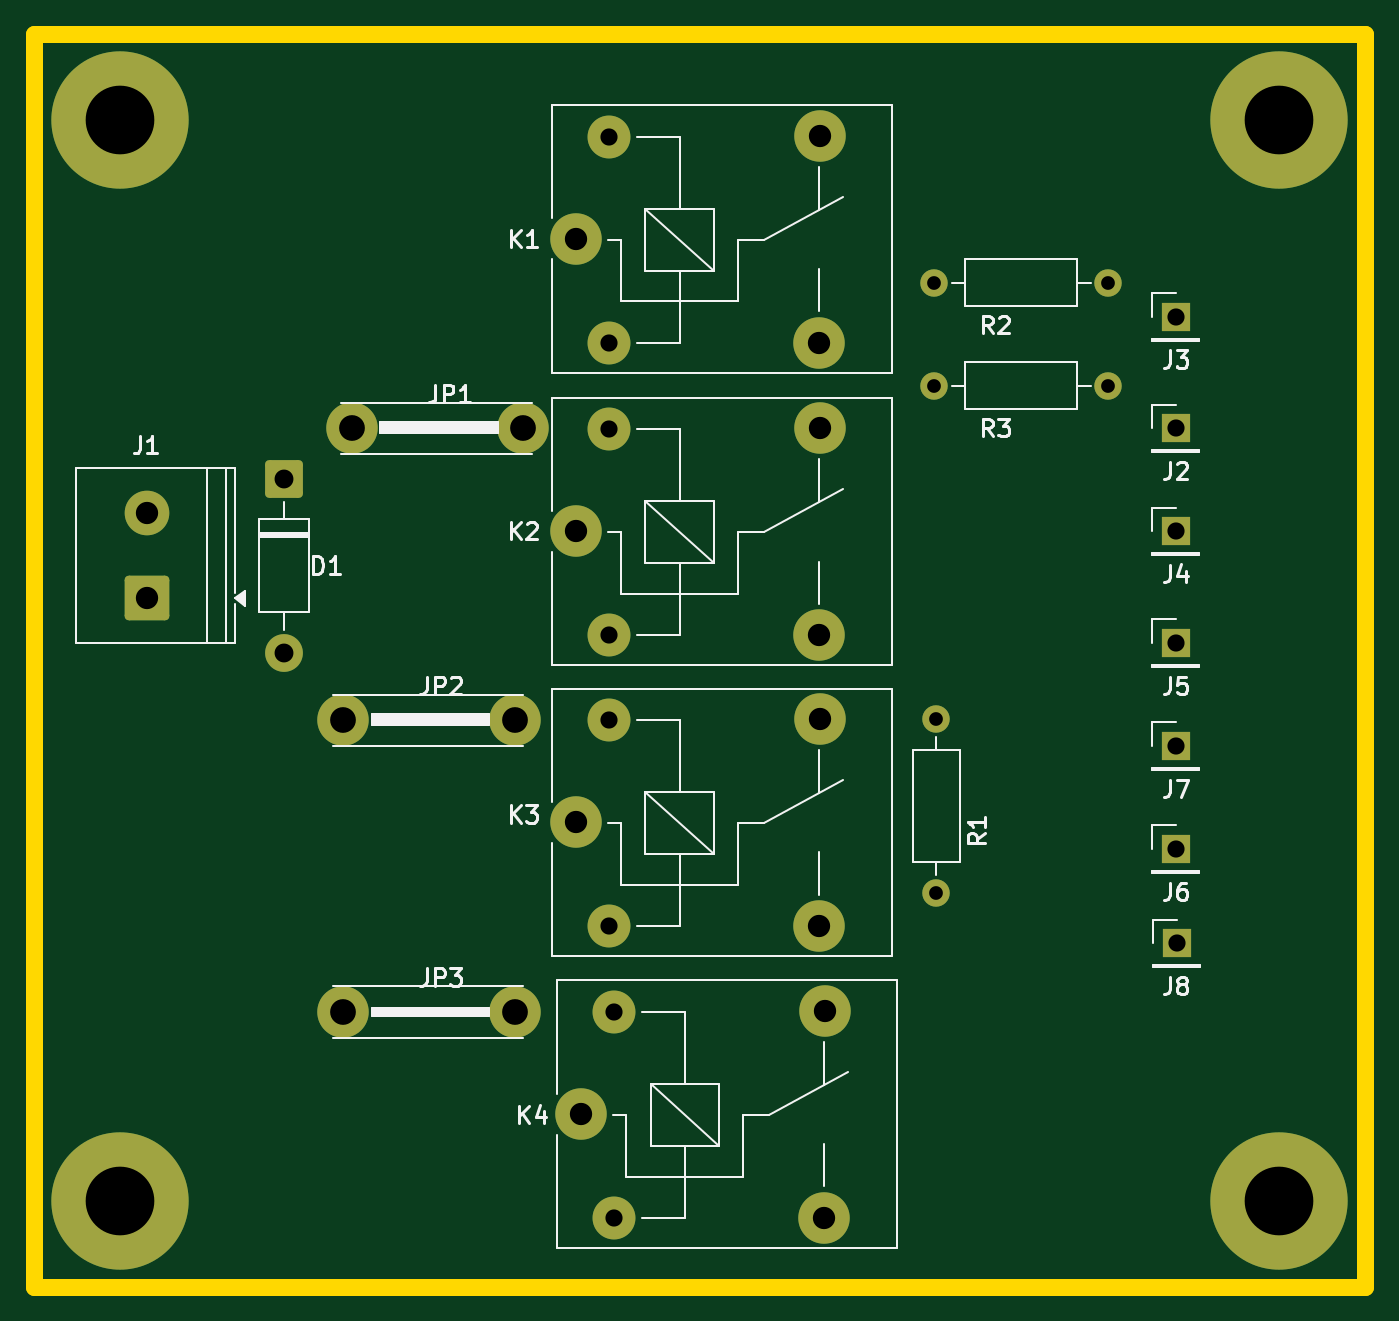
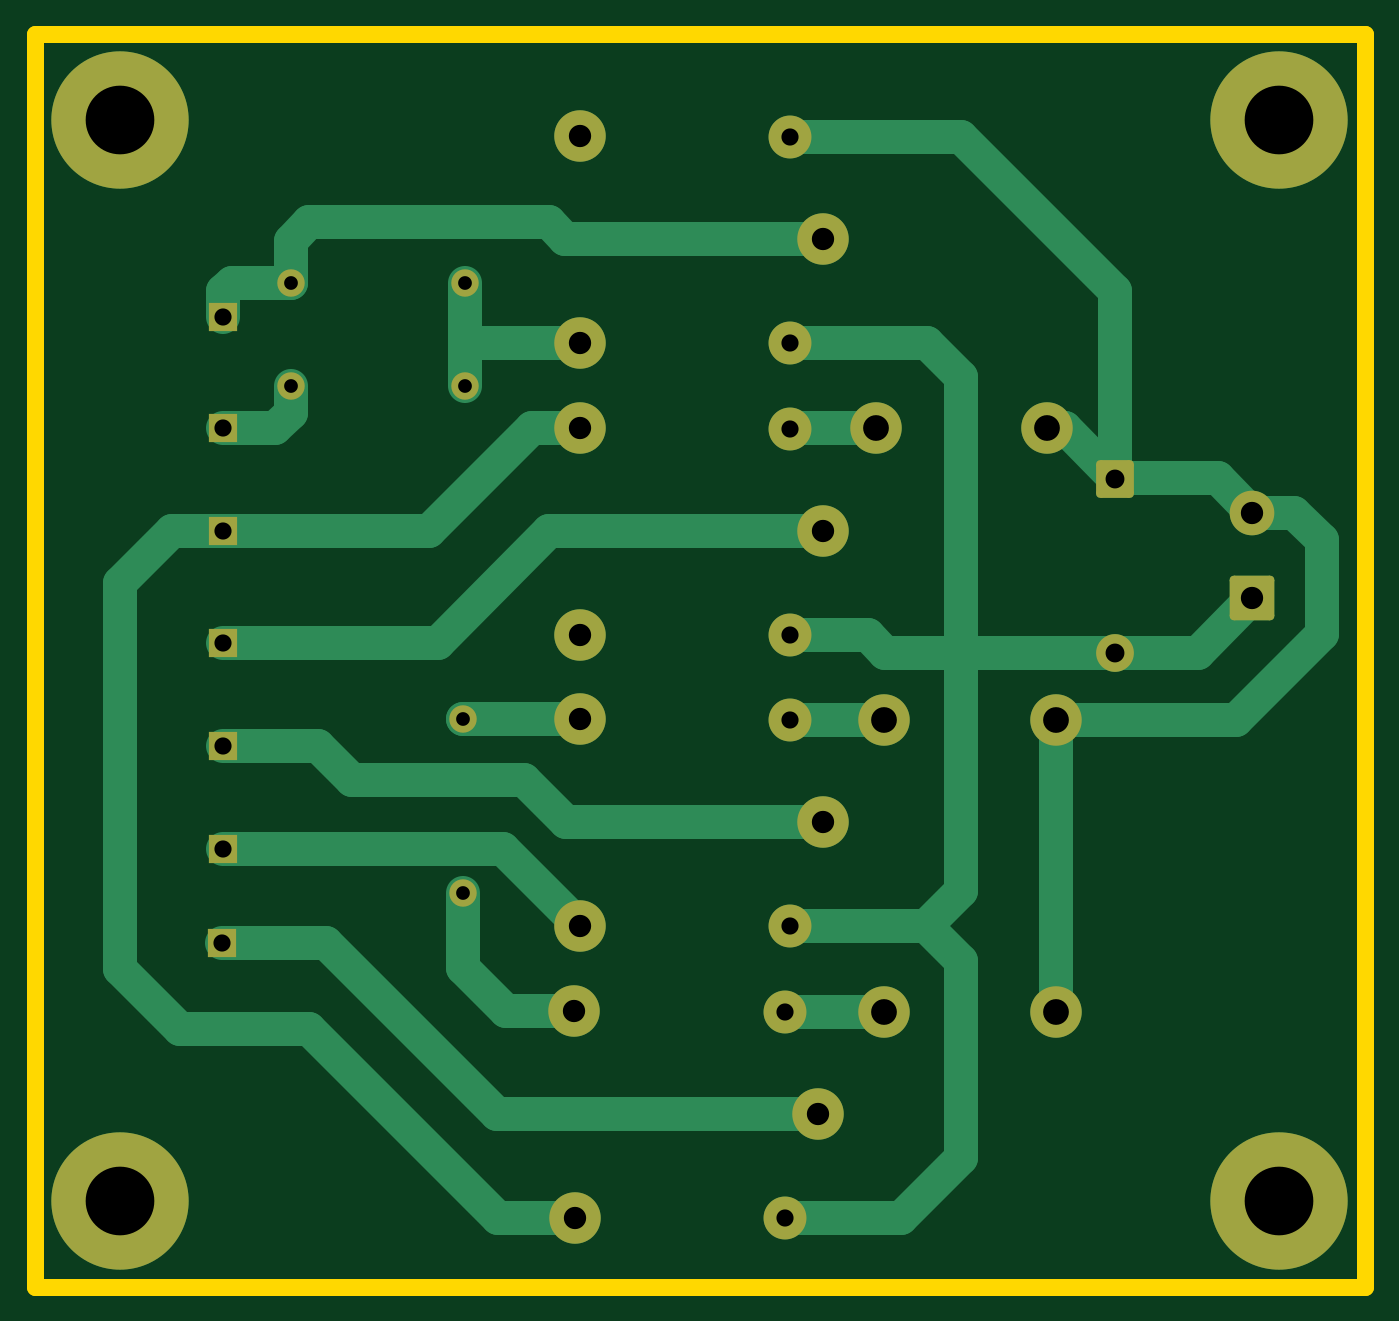
Circuit board: 7 layer files. Board 77.5 x 73.0 mm.
- bottom_copper: PlacaCuatroReles-B_Cu.gbr (9088 bytes)
- bottom_mask: PlacaCuatroReles-B_Mask.gbr (3110 bytes)
- outline: PlacaCuatroReles-Edge_Cuts.gbr (615 bytes)
- top_copper: PlacaCuatroReles-F_Cu.gbr (4886 bytes)
- top_mask: PlacaCuatroReles-F_Mask.gbr (3110 bytes)
- top_silk: PlacaCuatroReles-F_Silkscreen.gbr (27159 bytes)
- drill: PlacaCuatroReles-PTH.drl (1284 bytes)

=== bottom_copper: PlacaCuatroReles-B_Cu.gbr (9088 bytes, source omitted) ===
=== bottom_mask: PlacaCuatroReles-B_Mask.gbr ===
%TF.GenerationSoftware,KiCad,Pcbnew,10.0.3*%
%TF.CreationDate,2026-06-17T09:32:11-03:00*%
%TF.ProjectId,PlacaCuatroReles,506c6163-6143-4756-9174-726f52656c65,rev?*%
%TF.SameCoordinates,Original*%
%TF.FileFunction,Soldermask,Bot*%
%TF.FilePolarity,Negative*%
%FSLAX46Y46*%
G04 Gerber Fmt 4.6, Leading zero omitted, Abs format (unit mm)*
G04 Created by KiCad (PCBNEW 10.0.3) date 2026-06-17 09:32:11*
%MOMM*%
%LPD*%
G01*
G04 APERTURE LIST*
G04 Aperture macros list*
%AMRoundRect*
0 Rectangle with rounded corners*
0 $1 Rounding radius*
0 $2 $3 $4 $5 $6 $7 $8 $9 X,Y pos of 4 corners*
0 Add a 4 corners polygon primitive as box body*
4,1,4,$2,$3,$4,$5,$6,$7,$8,$9,$2,$3,0*
0 Add four circle primitives for the rounded corners*
1,1,$1+$1,$2,$3*
1,1,$1+$1,$4,$5*
1,1,$1+$1,$6,$7*
1,1,$1+$1,$8,$9*
0 Add four rect primitives between the rounded corners*
20,1,$1+$1,$2,$3,$4,$5,0*
20,1,$1+$1,$4,$5,$6,$7,0*
20,1,$1+$1,$6,$7,$8,$9,0*
20,1,$1+$1,$8,$9,$2,$3,0*%
G04 Aperture macros list end*
%ADD10C,8.000000*%
%ADD11R,1.700000X1.700000*%
%ADD12C,3.000000*%
%ADD13C,2.500000*%
%ADD14C,1.600000*%
%ADD15RoundRect,0.249999X-0.850001X0.850001X-0.850001X-0.850001X0.850001X-0.850001X0.850001X0.850001X0*%
%ADD16C,2.200000*%
%ADD17RoundRect,0.250000X1.050000X-1.050000X1.050000X1.050000X-1.050000X1.050000X-1.050000X-1.050000X0*%
%ADD18C,2.600000*%
G04 APERTURE END LIST*
D10*
%TO.C,H11*%
X94500000Y-71000000D03*
%TD*%
%TO.C,H9*%
X94500000Y-134000000D03*
%TD*%
D11*
%TO.C,J5*%
X156000000Y-101500000D03*
%TD*%
%TO.C,J7*%
X156000000Y-107500000D03*
%TD*%
D12*
%TO.C,K4*%
X121350000Y-128950000D03*
D13*
X123300000Y-135000000D03*
D12*
X135500000Y-135000000D03*
X135550000Y-122950000D03*
D13*
X123300000Y-123000000D03*
%TD*%
D14*
%TO.C,R3*%
X141920000Y-86500000D03*
X152080000Y-86500000D03*
%TD*%
D10*
%TO.C,H8*%
X162000000Y-71000000D03*
%TD*%
D12*
%TO.C,K3*%
X121050000Y-111950000D03*
D13*
X123000000Y-118000000D03*
D12*
X135200000Y-118000000D03*
X135250000Y-105950000D03*
D13*
X123000000Y-106000000D03*
%TD*%
D11*
%TO.C,J8*%
X156050000Y-119000000D03*
%TD*%
%TO.C,J2*%
X156000000Y-89000000D03*
%TD*%
D15*
%TO.C,D1*%
X104050000Y-91920000D03*
D16*
X104050000Y-102080000D03*
%TD*%
D14*
%TO.C,R2*%
X141920000Y-80500000D03*
X152080000Y-80500000D03*
%TD*%
D12*
%TO.C,K2*%
X121050000Y-95000000D03*
D13*
X123000000Y-101050000D03*
D12*
X135200000Y-101050000D03*
X135250000Y-89000000D03*
D13*
X123000000Y-89050000D03*
%TD*%
D12*
%TO.C,JP1*%
X108000000Y-89000000D03*
X118000000Y-89000000D03*
%TD*%
%TO.C,K1*%
X121050000Y-77950000D03*
D13*
X123000000Y-84000000D03*
D12*
X135200000Y-84000000D03*
X135250000Y-71950000D03*
D13*
X123000000Y-72000000D03*
%TD*%
D11*
%TO.C,J4*%
X156000000Y-95000000D03*
%TD*%
%TO.C,J6*%
X156000000Y-113500000D03*
%TD*%
D17*
%TO.C,J1*%
X96050000Y-98900000D03*
D18*
X96050000Y-93900000D03*
%TD*%
D14*
%TO.C,R1*%
X142050000Y-105920000D03*
X142050000Y-116080000D03*
%TD*%
D10*
%TO.C,H10*%
X162000000Y-134000000D03*
%TD*%
D11*
%TO.C,J3*%
X156000000Y-82500000D03*
%TD*%
D12*
%TO.C,JP2*%
X107500000Y-106000000D03*
X117500000Y-106000000D03*
%TD*%
%TO.C,JP3*%
X107500000Y-123000000D03*
X117500000Y-123000000D03*
%TD*%
M02*

=== outline: PlacaCuatroReles-Edge_Cuts.gbr ===
%TF.GenerationSoftware,KiCad,Pcbnew,10.0.3*%
%TF.CreationDate,2026-06-17T09:32:11-03:00*%
%TF.ProjectId,PlacaCuatroReles,506c6163-6143-4756-9174-726f52656c65,rev?*%
%TF.SameCoordinates,Original*%
%TF.FileFunction,Profile,NP*%
%FSLAX46Y46*%
G04 Gerber Fmt 4.6, Leading zero omitted, Abs format (unit mm)*
G04 Created by KiCad (PCBNEW 10.0.3) date 2026-06-17 09:32:11*
%MOMM*%
%LPD*%
G01*
G04 APERTURE LIST*
%TA.AperFunction,Profile*%
%ADD10C,1.000000*%
%TD*%
G04 APERTURE END LIST*
D10*
X89500000Y-66000000D02*
X167000000Y-66000000D01*
X167000000Y-139000000D01*
X89500000Y-139000000D01*
X89500000Y-66000000D01*
M02*

=== top_copper: PlacaCuatroReles-F_Cu.gbr ===
%TF.GenerationSoftware,KiCad,Pcbnew,10.0.3*%
%TF.CreationDate,2026-06-17T09:32:11-03:00*%
%TF.ProjectId,PlacaCuatroReles,506c6163-6143-4756-9174-726f52656c65,rev?*%
%TF.SameCoordinates,Original*%
%TF.FileFunction,Copper,L1,Top*%
%TF.FilePolarity,Positive*%
%FSLAX46Y46*%
G04 Gerber Fmt 4.6, Leading zero omitted, Abs format (unit mm)*
G04 Created by KiCad (PCBNEW 10.0.3) date 2026-06-17 09:32:11*
%MOMM*%
%LPD*%
G01*
G04 APERTURE LIST*
G04 Aperture macros list*
%AMRoundRect*
0 Rectangle with rounded corners*
0 $1 Rounding radius*
0 $2 $3 $4 $5 $6 $7 $8 $9 X,Y pos of 4 corners*
0 Add a 4 corners polygon primitive as box body*
4,1,4,$2,$3,$4,$5,$6,$7,$8,$9,$2,$3,0*
0 Add four circle primitives for the rounded corners*
1,1,$1+$1,$2,$3*
1,1,$1+$1,$4,$5*
1,1,$1+$1,$6,$7*
1,1,$1+$1,$8,$9*
0 Add four rect primitives between the rounded corners*
20,1,$1+$1,$2,$3,$4,$5,0*
20,1,$1+$1,$4,$5,$6,$7,0*
20,1,$1+$1,$6,$7,$8,$9,0*
20,1,$1+$1,$8,$9,$2,$3,0*%
G04 Aperture macros list end*
%TA.AperFunction,ComponentPad*%
%ADD10C,8.000000*%
%TD*%
%TA.AperFunction,ComponentPad*%
%ADD11R,1.700000X1.700000*%
%TD*%
%TA.AperFunction,ComponentPad*%
%ADD12C,3.000000*%
%TD*%
%TA.AperFunction,ComponentPad*%
%ADD13C,2.500000*%
%TD*%
%TA.AperFunction,ComponentPad*%
%ADD14C,1.600000*%
%TD*%
%TA.AperFunction,ComponentPad*%
%ADD15RoundRect,0.249999X-0.850001X0.850001X-0.850001X-0.850001X0.850001X-0.850001X0.850001X0.850001X0*%
%TD*%
%TA.AperFunction,ComponentPad*%
%ADD16C,2.200000*%
%TD*%
%TA.AperFunction,ComponentPad*%
%ADD17RoundRect,0.250000X1.050000X-1.050000X1.050000X1.050000X-1.050000X1.050000X-1.050000X-1.050000X0*%
%TD*%
%TA.AperFunction,ComponentPad*%
%ADD18C,2.600000*%
%TD*%
G04 APERTURE END LIST*
D10*
%TO.P,H11,1*%
%TO.N,N/C*%
X94500000Y-71000000D03*
%TD*%
%TO.P,H9,1*%
%TO.N,N/C*%
X94500000Y-134000000D03*
%TD*%
D11*
%TO.P,J5,1,Pin_1_1*%
%TO.N,Net-(J5-Pin_1)*%
X156000000Y-101500000D03*
%TD*%
%TO.P,J7,1,Pin_1_1*%
%TO.N,Net-(J7-Pin_1)*%
X156000000Y-107500000D03*
%TD*%
D12*
%TO.P,K4,1*%
%TO.N,Net-(J8-Pin_1)*%
X121350000Y-128950000D03*
D13*
%TO.P,K4,2*%
%TO.N,Net-(D1-A)*%
X123300000Y-135000000D03*
D12*
%TO.P,K4,3*%
%TO.N,Net-(J4-Pin_1)*%
X135500000Y-135000000D03*
%TO.P,K4,4*%
%TO.N,Net-(K4-Pad4)*%
X135550000Y-122950000D03*
D13*
%TO.P,K4,5*%
%TO.N,Net-(JP3-B)*%
X123300000Y-123000000D03*
%TD*%
D14*
%TO.P,R3,1*%
%TO.N,Net-(K1-Pad3)*%
X141920000Y-86500000D03*
%TO.P,R3,2*%
%TO.N,Net-(J2-Pin_1)*%
X152080000Y-86500000D03*
%TD*%
D10*
%TO.P,H8,1*%
%TO.N,N/C*%
X162000000Y-71000000D03*
%TD*%
D12*
%TO.P,K3,1*%
%TO.N,Net-(J7-Pin_1)*%
X121050000Y-111950000D03*
D13*
%TO.P,K3,2*%
%TO.N,Net-(D1-A)*%
X123000000Y-118000000D03*
D12*
%TO.P,K3,3*%
%TO.N,Net-(J6-Pin_1)*%
X135200000Y-118000000D03*
%TO.P,K3,4*%
%TO.N,Net-(K3-Pad4)*%
X135250000Y-105950000D03*
D13*
%TO.P,K3,5*%
%TO.N,Net-(JP2-B)*%
X123000000Y-106000000D03*
%TD*%
D11*
%TO.P,J8,1,Pin_1_1*%
%TO.N,Net-(J8-Pin_1)*%
X156050000Y-119000000D03*
%TD*%
%TO.P,J2,1,Pin_1_1*%
%TO.N,Net-(J2-Pin_1)*%
X156000000Y-89000000D03*
%TD*%
D15*
%TO.P,D1,1,K_1*%
%TO.N,Net-(D1-K)*%
X104050000Y-91920000D03*
D16*
%TO.P,D1,2,A_2*%
%TO.N,Net-(D1-A)*%
X104050000Y-102080000D03*
%TD*%
D14*
%TO.P,R2,1*%
%TO.N,Net-(K1-Pad3)*%
X141920000Y-80500000D03*
%TO.P,R2,2*%
%TO.N,Net-(J3-Pin_1)*%
X152080000Y-80500000D03*
%TD*%
D12*
%TO.P,K2,1*%
%TO.N,Net-(J5-Pin_1)*%
X121050000Y-95000000D03*
D13*
%TO.P,K2,2*%
%TO.N,Net-(D1-A)*%
X123000000Y-101050000D03*
D12*
%TO.P,K2,3*%
%TO.N,unconnected-(K2-Pad3)*%
X135200000Y-101050000D03*
%TO.P,K2,4*%
%TO.N,Net-(J4-Pin_1)*%
X135250000Y-89000000D03*
D13*
%TO.P,K2,5*%
%TO.N,Net-(JP1-B)*%
X123000000Y-89050000D03*
%TD*%
D12*
%TO.P,JP1,1,A_1*%
%TO.N,Net-(D1-K)*%
X108000000Y-89000000D03*
%TO.P,JP1,2,B_2*%
%TO.N,Net-(JP1-B)*%
X118000000Y-89000000D03*
%TD*%
%TO.P,K1,1*%
%TO.N,Net-(J3-Pin_1)*%
X121050000Y-77950000D03*
D13*
%TO.P,K1,2*%
%TO.N,Net-(D1-A)*%
X123000000Y-84000000D03*
D12*
%TO.P,K1,3*%
%TO.N,Net-(K1-Pad3)*%
X135200000Y-84000000D03*
%TO.P,K1,4*%
%TO.N,unconnected-(K1-Pad4)*%
X135250000Y-71950000D03*
D13*
%TO.P,K1,5*%
%TO.N,Net-(D1-K)*%
X123000000Y-72000000D03*
%TD*%
D11*
%TO.P,J4,1,Pin_1_1*%
%TO.N,Net-(J4-Pin_1)*%
X156000000Y-95000000D03*
%TD*%
%TO.P,J6,1,Pin_1_1*%
%TO.N,Net-(J6-Pin_1)*%
X156000000Y-113500000D03*
%TD*%
D17*
%TO.P,J1,1,1_1*%
%TO.N,Net-(D1-A)*%
X96050000Y-98900000D03*
D18*
%TO.P,J1,2,2_2*%
%TO.N,Net-(D1-K)*%
X96050000Y-93900000D03*
%TD*%
D14*
%TO.P,R1,1*%
%TO.N,Net-(K3-Pad4)*%
X142050000Y-105920000D03*
%TO.P,R1,2*%
%TO.N,Net-(K4-Pad4)*%
X142050000Y-116080000D03*
%TD*%
D10*
%TO.P,H10,1*%
%TO.N,N/C*%
X162000000Y-134000000D03*
%TD*%
D11*
%TO.P,J3,1,Pin_1_1*%
%TO.N,Net-(J3-Pin_1)*%
X156000000Y-82500000D03*
%TD*%
D12*
%TO.P,JP2,1,A_1*%
%TO.N,Net-(D1-K)*%
X107500000Y-106000000D03*
%TO.P,JP2,2,B_2*%
%TO.N,Net-(JP2-B)*%
X117500000Y-106000000D03*
%TD*%
%TO.P,JP3,1,A_1*%
%TO.N,Net-(D1-K)*%
X107500000Y-123000000D03*
%TO.P,JP3,2,B_2*%
%TO.N,Net-(JP3-B)*%
X117500000Y-123000000D03*
%TD*%
M02*

=== top_mask: PlacaCuatroReles-F_Mask.gbr ===
%TF.GenerationSoftware,KiCad,Pcbnew,10.0.3*%
%TF.CreationDate,2026-06-17T09:32:11-03:00*%
%TF.ProjectId,PlacaCuatroReles,506c6163-6143-4756-9174-726f52656c65,rev?*%
%TF.SameCoordinates,Original*%
%TF.FileFunction,Soldermask,Top*%
%TF.FilePolarity,Negative*%
%FSLAX46Y46*%
G04 Gerber Fmt 4.6, Leading zero omitted, Abs format (unit mm)*
G04 Created by KiCad (PCBNEW 10.0.3) date 2026-06-17 09:32:11*
%MOMM*%
%LPD*%
G01*
G04 APERTURE LIST*
G04 Aperture macros list*
%AMRoundRect*
0 Rectangle with rounded corners*
0 $1 Rounding radius*
0 $2 $3 $4 $5 $6 $7 $8 $9 X,Y pos of 4 corners*
0 Add a 4 corners polygon primitive as box body*
4,1,4,$2,$3,$4,$5,$6,$7,$8,$9,$2,$3,0*
0 Add four circle primitives for the rounded corners*
1,1,$1+$1,$2,$3*
1,1,$1+$1,$4,$5*
1,1,$1+$1,$6,$7*
1,1,$1+$1,$8,$9*
0 Add four rect primitives between the rounded corners*
20,1,$1+$1,$2,$3,$4,$5,0*
20,1,$1+$1,$4,$5,$6,$7,0*
20,1,$1+$1,$6,$7,$8,$9,0*
20,1,$1+$1,$8,$9,$2,$3,0*%
G04 Aperture macros list end*
%ADD10C,8.000000*%
%ADD11R,1.700000X1.700000*%
%ADD12C,3.000000*%
%ADD13C,2.500000*%
%ADD14C,1.600000*%
%ADD15RoundRect,0.249999X-0.850001X0.850001X-0.850001X-0.850001X0.850001X-0.850001X0.850001X0.850001X0*%
%ADD16C,2.200000*%
%ADD17RoundRect,0.250000X1.050000X-1.050000X1.050000X1.050000X-1.050000X1.050000X-1.050000X-1.050000X0*%
%ADD18C,2.600000*%
G04 APERTURE END LIST*
D10*
%TO.C,H11*%
X94500000Y-71000000D03*
%TD*%
%TO.C,H9*%
X94500000Y-134000000D03*
%TD*%
D11*
%TO.C,J5*%
X156000000Y-101500000D03*
%TD*%
%TO.C,J7*%
X156000000Y-107500000D03*
%TD*%
D12*
%TO.C,K4*%
X121350000Y-128950000D03*
D13*
X123300000Y-135000000D03*
D12*
X135500000Y-135000000D03*
X135550000Y-122950000D03*
D13*
X123300000Y-123000000D03*
%TD*%
D14*
%TO.C,R3*%
X141920000Y-86500000D03*
X152080000Y-86500000D03*
%TD*%
D10*
%TO.C,H8*%
X162000000Y-71000000D03*
%TD*%
D12*
%TO.C,K3*%
X121050000Y-111950000D03*
D13*
X123000000Y-118000000D03*
D12*
X135200000Y-118000000D03*
X135250000Y-105950000D03*
D13*
X123000000Y-106000000D03*
%TD*%
D11*
%TO.C,J8*%
X156050000Y-119000000D03*
%TD*%
%TO.C,J2*%
X156000000Y-89000000D03*
%TD*%
D15*
%TO.C,D1*%
X104050000Y-91920000D03*
D16*
X104050000Y-102080000D03*
%TD*%
D14*
%TO.C,R2*%
X141920000Y-80500000D03*
X152080000Y-80500000D03*
%TD*%
D12*
%TO.C,K2*%
X121050000Y-95000000D03*
D13*
X123000000Y-101050000D03*
D12*
X135200000Y-101050000D03*
X135250000Y-89000000D03*
D13*
X123000000Y-89050000D03*
%TD*%
D12*
%TO.C,JP1*%
X108000000Y-89000000D03*
X118000000Y-89000000D03*
%TD*%
%TO.C,K1*%
X121050000Y-77950000D03*
D13*
X123000000Y-84000000D03*
D12*
X135200000Y-84000000D03*
X135250000Y-71950000D03*
D13*
X123000000Y-72000000D03*
%TD*%
D11*
%TO.C,J4*%
X156000000Y-95000000D03*
%TD*%
%TO.C,J6*%
X156000000Y-113500000D03*
%TD*%
D17*
%TO.C,J1*%
X96050000Y-98900000D03*
D18*
X96050000Y-93900000D03*
%TD*%
D14*
%TO.C,R1*%
X142050000Y-105920000D03*
X142050000Y-116080000D03*
%TD*%
D10*
%TO.C,H10*%
X162000000Y-134000000D03*
%TD*%
D11*
%TO.C,J3*%
X156000000Y-82500000D03*
%TD*%
D12*
%TO.C,JP2*%
X107500000Y-106000000D03*
X117500000Y-106000000D03*
%TD*%
%TO.C,JP3*%
X107500000Y-123000000D03*
X117500000Y-123000000D03*
%TD*%
M02*

=== top_silk: PlacaCuatroReles-F_Silkscreen.gbr (27159 bytes, source omitted) ===
=== drill: PlacaCuatroReles-PTH.drl ===
M48
; DRILL file KiCad 10.0.3 date 2026-06-17T09:29:11
; FORMAT={-:-/ absolute / metric / decimal}
; #@! TF.CreationDate,2026-06-17T09:29:11-03:00
; #@! TF.GenerationSoftware,Kicad,Pcbnew,10.0.3
; #@! TF.FileFunction,Plated,1,2,PTH
FMAT,2
METRIC
; #@! TA.AperFunction,Plated,PTH,ComponentDrill
T1C0.800
; #@! TA.AperFunction,Plated,PTH,ComponentDrill
T2C1.000
; #@! TA.AperFunction,Plated,PTH,ComponentDrill
T3C1.100
; #@! TA.AperFunction,Plated,PTH,ComponentDrill
T4C1.300
; #@! TA.AperFunction,Plated,PTH,ComponentDrill
T5C1.500
; #@! TA.AperFunction,Plated,PTH,ComponentDrill
T6C4.000
%
G90
G05
T1
X141.92Y-80.5
X141.92Y-86.5
X142.05Y-105.92
X142.05Y-116.08
X152.08Y-80.5
X152.08Y-86.5
T2
X123.0Y-72.0
X123.0Y-84.0
X123.0Y-89.05
X123.0Y-101.05
X123.0Y-106.0
X123.0Y-118.0
X123.3Y-123.0
X123.3Y-135.0
X156.0Y-82.5
X156.0Y-89.0
X156.0Y-95.0
X156.0Y-101.5
X156.0Y-107.5
X156.0Y-113.5
X156.05Y-119.0
T3
X104.05Y-91.92
X104.05Y-102.08
T4
X96.05Y-93.9
X96.05Y-98.9
X121.05Y-77.95
X121.05Y-95.0
X121.05Y-111.95
X121.35Y-128.95
X135.2Y-84.0
X135.2Y-101.05
X135.2Y-118.0
X135.25Y-71.95
X135.25Y-89.0
X135.25Y-105.95
X135.5Y-135.0
X135.55Y-122.95
T5
X107.5Y-106.0
X107.5Y-123.0
X108.0Y-89.0
X117.5Y-106.0
X117.5Y-123.0
X118.0Y-89.0
T6
X94.5Y-71.0
X94.5Y-134.0
X162.0Y-71.0
X162.0Y-134.0
M30
